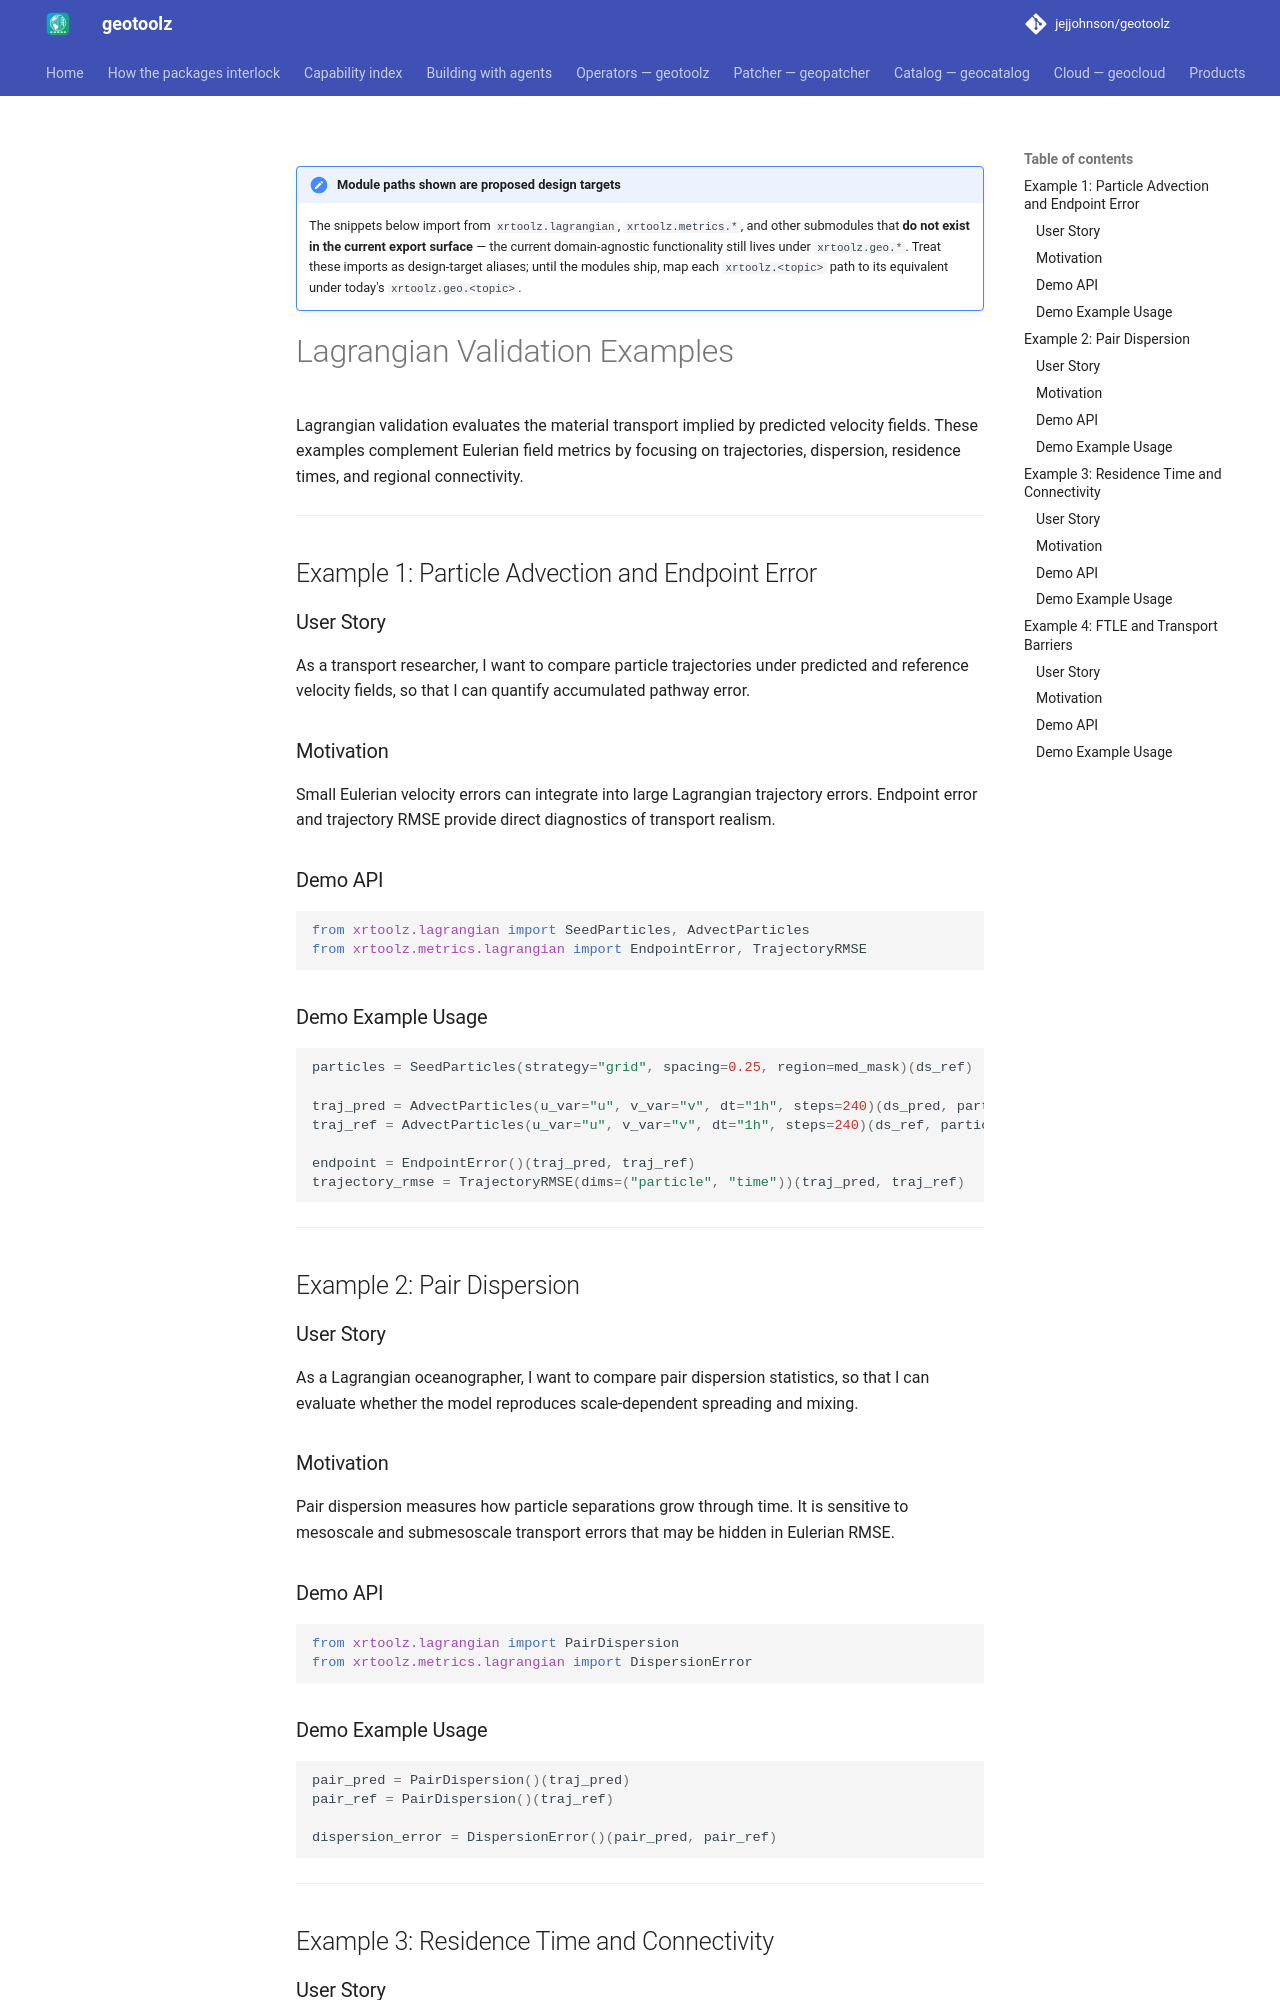

repository: jejjohnson/geotoolz · page: xarray/design/examples/lagrangian/index.html · generator: mkdocs

---
status: draft
version: 0.2.0
---

!!! note "Module paths shown are proposed design targets"
    The snippets below import from `xrtoolz.lagrangian`, `xrtoolz.metrics.*`, and
    other submodules that **do not exist in the current export surface** — the
    current domain-agnostic functionality still lives under `xrtoolz.geo.*`.
    Treat these imports as design-target aliases; until the modules ship, map each
    `xrtoolz.<topic>` path to its equivalent under today's `xrtoolz.geo.<topic>`.

# Lagrangian Validation Examples

Lagrangian validation evaluates the material transport implied by predicted velocity fields. These examples complement Eulerian field metrics by focusing on trajectories, dispersion, residence times, and regional connectivity.

---

## Example 1: Particle Advection and Endpoint Error

### User Story

As a transport researcher, I want to compare particle trajectories under predicted and reference velocity fields, so that I can quantify accumulated pathway error.

### Motivation

Small Eulerian velocity errors can integrate into large Lagrangian trajectory errors. Endpoint error and trajectory RMSE provide direct diagnostics of transport realism.

### Demo API

```python
from xrtoolz.lagrangian import SeedParticles, AdvectParticles
from xrtoolz.metrics.lagrangian import EndpointError, TrajectoryRMSE
```

### Demo Example Usage

```python
particles = SeedParticles(strategy="grid", spacing=0.25, region=med_mask)(ds_ref)

traj_pred = AdvectParticles(u_var="u", v_var="v", dt="1h", steps=240)(ds_pred, particles)
traj_ref = AdvectParticles(u_var="u", v_var="v", dt="1h", steps=240)(ds_ref, particles)

endpoint = EndpointError()(traj_pred, traj_ref)
trajectory_rmse = TrajectoryRMSE(dims=("particle", "time"))(traj_pred, traj_ref)
```

---

## Example 2: Pair Dispersion

### User Story

As a Lagrangian oceanographer, I want to compare pair dispersion statistics, so that I can evaluate whether the model reproduces scale-dependent spreading and mixing.

### Motivation

Pair dispersion measures how particle separations grow through time. It is sensitive to mesoscale and submesoscale transport errors that may be hidden in Eulerian RMSE.

### Demo API

```python
from xrtoolz.lagrangian import PairDispersion
from xrtoolz.metrics.lagrangian import DispersionError
```

### Demo Example Usage

```python
pair_pred = PairDispersion()(traj_pred)
pair_ref = PairDispersion()(traj_ref)

dispersion_error = DispersionError()(pair_pred, pair_ref)
```

---

## Example 3: Residence Time and Connectivity
